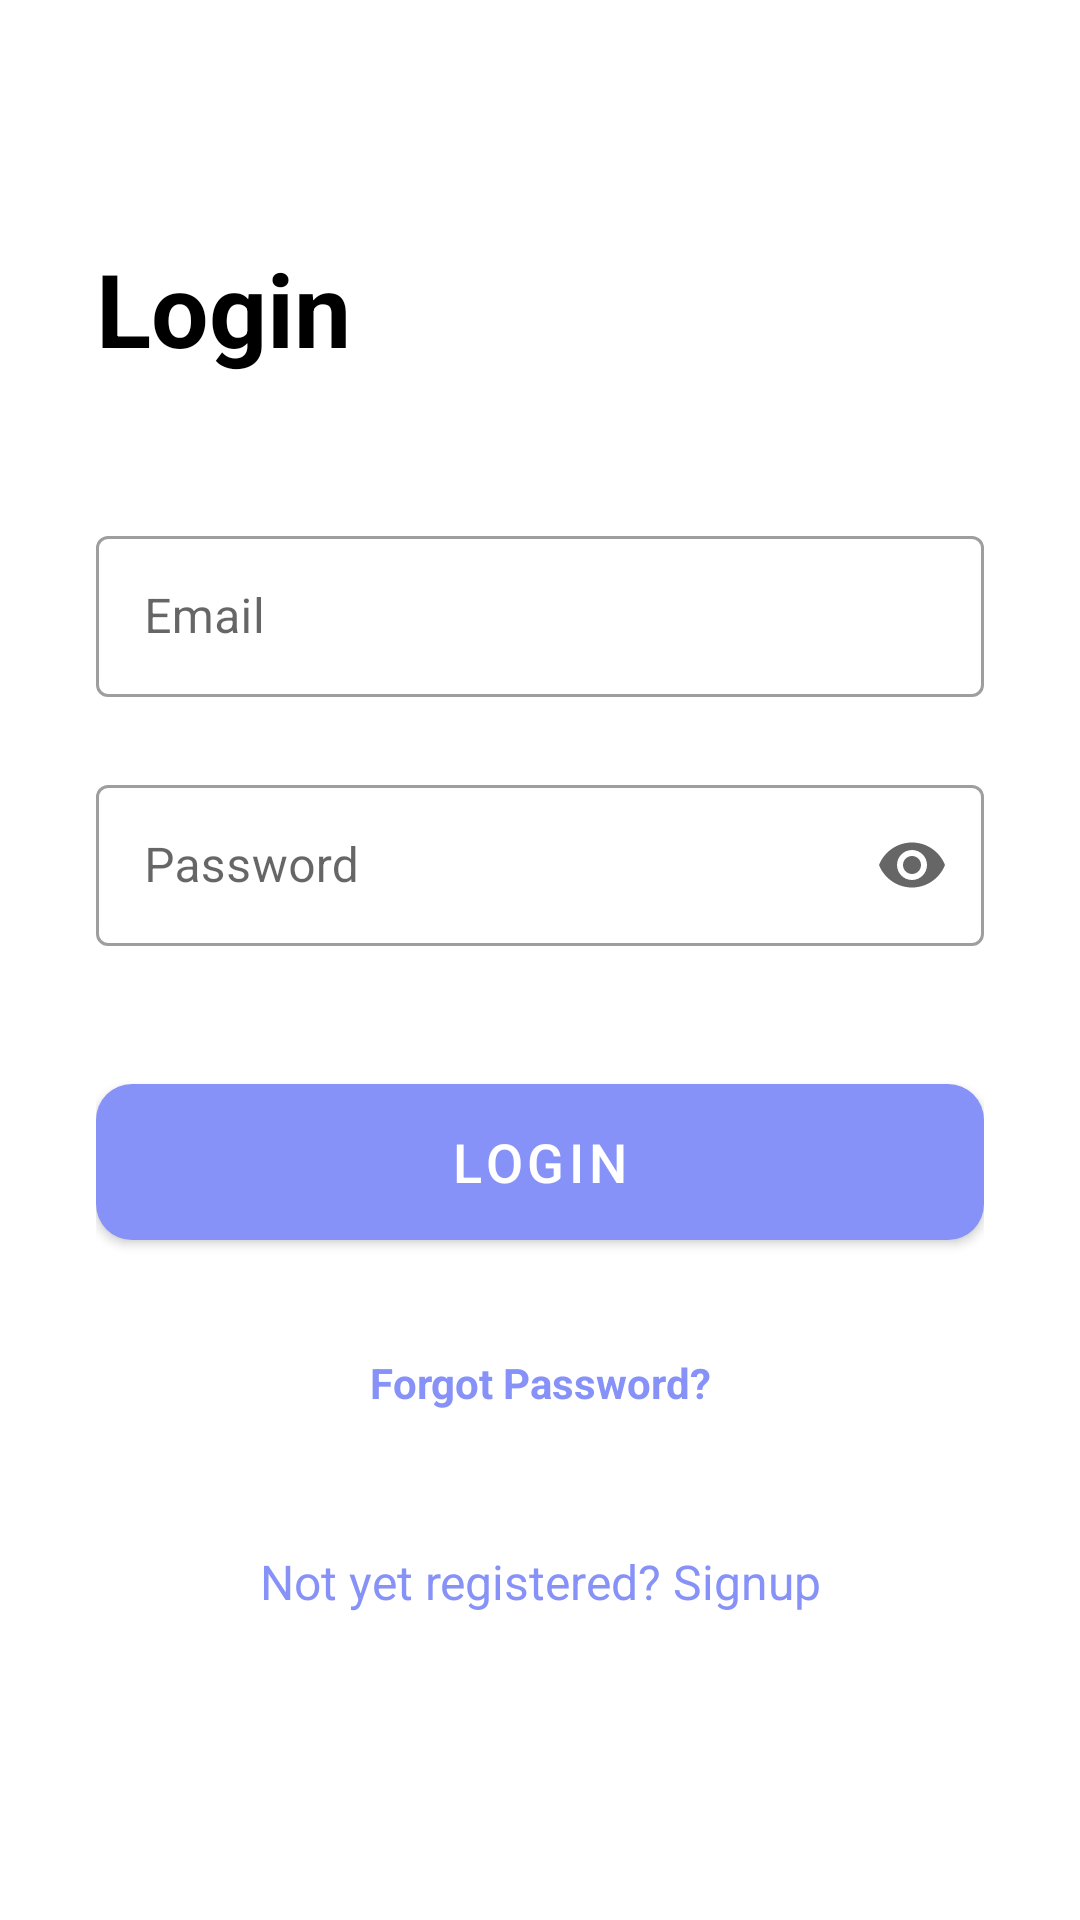

Write the Android layout XML for this screen, with the resource values it uses.
<!-- AndroidManifest.xml: application theme Theme.AuthFyaB -->
<!-- res/layout/activity_signin.xml -->
<?xml version="1.0" encoding="utf-8"?>
<ScrollView
    xmlns:android="http://schemas.android.com/apk/res/android"
    xmlns:app="http://schemas.android.com/apk/res-auto"
    xmlns:tools="http://schemas.android.com/tools"
    android:layout_width="match_parent"
    android:layout_height="match_parent"
    android:fillViewport="true"
    android:background="@android:color/white"
    tools:context=".ui1.auth.SigninActivity">

  <androidx.constraintlayout.widget.ConstraintLayout
      android:layout_width="match_parent"
      android:layout_height="wrap_content"
      android:paddingHorizontal="32dp"
      android:paddingVertical="48dp">

    <TextView
        android:id="@+id/login_title"
        android:layout_width="wrap_content"
        android:layout_height="wrap_content"
        android:text="Login"
        android:textSize="34sp"
        android:textStyle="bold"
        android:textColor="@android:color/black"
        app:layout_constraintTop_toTopOf="parent"
        app:layout_constraintStart_toStartOf="parent"
        android:layout_marginTop="32dp"
        />
    <com.google.android.material.textfield.TextInputLayout
        android:id="@+id/email_layout"
        style="@style/Widget.MaterialComponents.TextInputLayout.OutlinedBox"
        android:layout_width="0dp"
        android:layout_height="wrap_content"
        android:layout_marginTop="48dp"
        android:hint="Email"
        app:startIconDrawable="@drawable/baseline_email_24"
        app:layout_constraintTop_toBottomOf="@id/login_title"
        app:layout_constraintStart_toStartOf="parent"
        app:layout_constraintEnd_toEndOf="parent">


      <com.google.android.material.textfield.TextInputEditText
          android:id="@+id/login_email"
          android:layout_width="match_parent"
          android:layout_height="wrap_content"
          android:inputType="textEmailAddress"
          android:padding="16dp" />
    </com.google.android.material.textfield.TextInputLayout>

    <com.google.android.material.textfield.TextInputLayout
        android:id="@+id/password_layout"
        style="@style/Widget.MaterialComponents.TextInputLayout.OutlinedBox"
        android:layout_width="0dp"
        android:layout_height="wrap_content"
        android:layout_marginTop="24dp"
        android:hint="Password"
        app:startIconDrawable="@drawable/baseline_lock_24"
        app:endIconMode="password_toggle"
        app:layout_constraintTop_toBottomOf="@id/email_layout"
        app:layout_constraintStart_toStartOf="parent"
        app:layout_constraintEnd_toEndOf="parent">

      <com.google.android.material.textfield.TextInputEditText
          android:id="@+id/login_password"
          android:layout_width="match_parent"
          android:layout_height="wrap_content"
          android:inputType="textPassword"
          android:padding="16dp"/>
    </com.google.android.material.textfield.TextInputLayout>

    <com.google.android.material.button.MaterialButton
        android:id="@+id/login_button"
        android:layout_width="0dp"
        android:layout_height="64dp"
        android:layout_marginTop="40dp"
        android:text="Login"
        android:textSize="18sp"
        app:cornerRadius="12dp"
        app:layout_constraintTop_toBottomOf="@id/password_layout"
        app:layout_constraintStart_toStartOf="parent"
        app:layout_constraintEnd_toEndOf="parent" />

    <TextView
        android:id="@+id/forgot_password"
        android:layout_width="wrap_content"
        android:layout_height="wrap_content"
        android:layout_marginTop="24dp"
        android:padding="8dp"
        android:text="Forgot Password?"
        android:textColor="@color/lavender"
        android:textSize="14sp"
        android:textStyle="bold"
        app:layout_constraintTop_toBottomOf="@id/login_button"
        app:layout_constraintStart_toStartOf="parent"
        app:layout_constraintEnd_toEndOf="parent" />

    <TextView
        android:id="@+id/signupRedirectText"
        android:layout_width="wrap_content"
        android:layout_height="wrap_content"
        android:layout_marginTop="16dp"
        android:layout_marginBottom="32dp"
        android:padding="8dp"
        android:text="Not yet registered? Signup"
        android:textColor="@color/lavender"
        android:textSize="16sp"
        app:layout_constraintTop_toBottomOf="@id/forgot_password"
        app:layout_constraintBottom_toBottomOf="parent"
        app:layout_constraintStart_toStartOf="parent"
        app:layout_constraintEnd_toEndOf="parent" />

  </androidx.constraintlayout.widget.ConstraintLayout>
</ScrollView>
<!-- resources referenced by this layout -->
<resources>
  <color name="lavender">#8692f7</color>
  <style name="Theme.AuthFyaB" parent="Theme.MaterialComponents.DayNight.NoActionBar"> <item name="colorPrimary">@color/lavender</item>
          <item name="colorPrimaryVariant">@color/lavender</item>
          <item name="colorOnPrimary">@color/white</item>
          <item name="colorSecondary">@color/teal_200</item>
          <item name="colorSecondaryVariant">@color/teal_700</item>
          <item name="colorOnSecondary">@color/black</item>
          <item name="android:statusBarColor">?attr/colorPrimaryVariant</item>
      </style>
  <color name="white">#FFFFFFFF</color>
  <color name="teal_200">#FF03DAC5</color>
  <color name="teal_700">#FF018786</color>
  <color name="black">#FF000000</color>
</resources>
